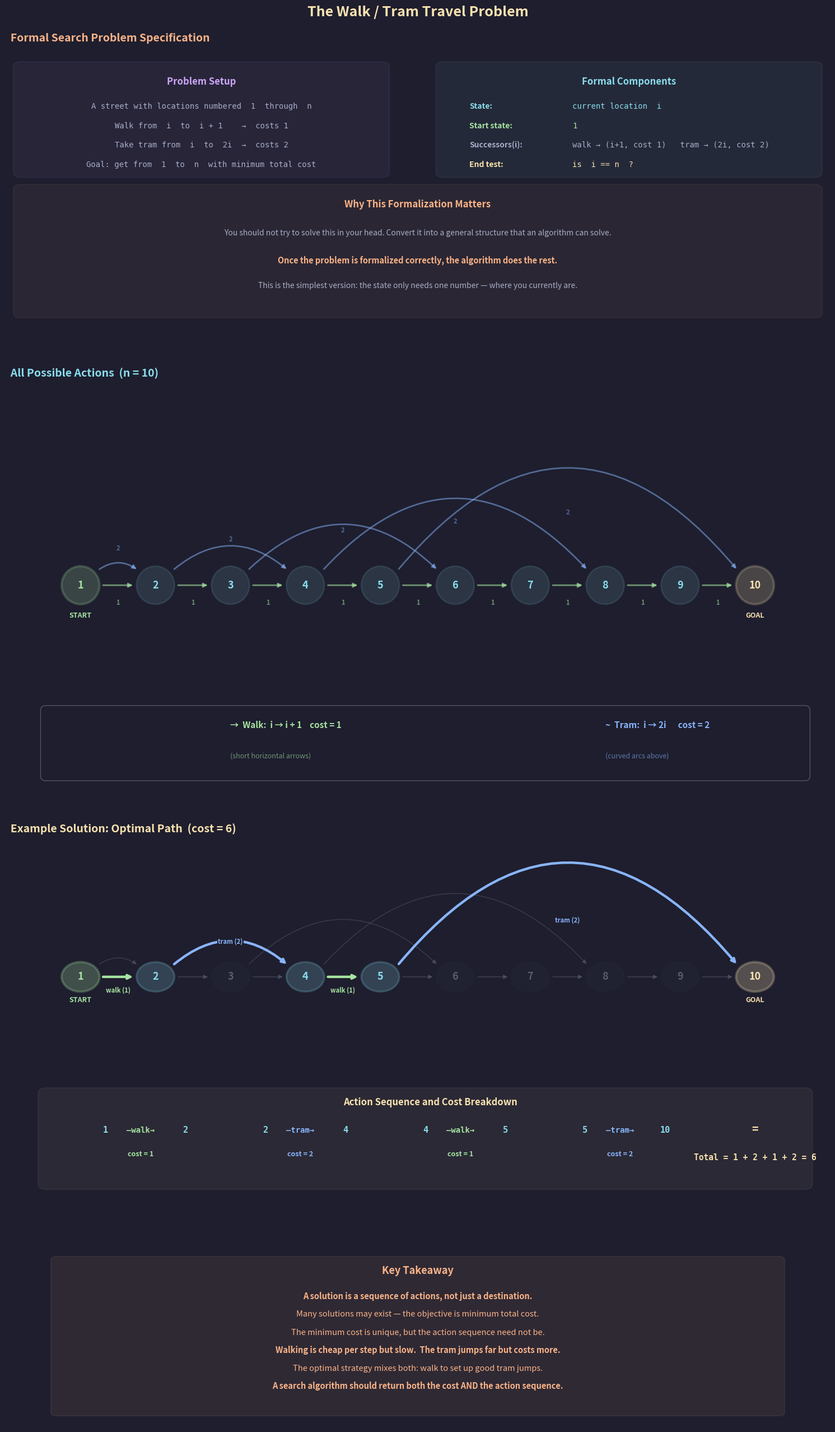

Write the Python code that produced this figure. (Note: this script raises an exception after producing the figure.)
"""
Lecture 5 Visual: The Walk/Tram Travel Problem

Shows:
1. Formal search problem specification (start state, successors, end test, costs)
2. Directed graph of locations 1–10 with walk edges (i→i+1, cost 1)
   and tram edges (i→2i, cost 2)
3. Example optimal path 1→2→4→5→10 traced with cost breakdown = 6
"""

import os
import matplotlib.pyplot as plt
import matplotlib.patches as patches
from matplotlib.gridspec import GridSpec

# ── Style (matching lecture series) ──────────────────────
BG      = "#1e1e2e"
TEXT    = "#cdd6f4"
SUBTLE  = "#6c7086"
MEDIUM  = "#a6adc8"
C_POS   = "#a6e3a1"     # green  — walk edges
C_NEG   = "#f38ba8"     # pink/red
C_BOUND = "#f9e2af"     # yellow — goal / highlights
C_RULE  = "#fab387"     # orange — key insights
C_I     = "#89b4fa"     # blue   — tram edges
C_B     = "#cba6f7"     # purple
C_DIM   = "#585b70"     # dim gray
C_NODE  = "#89dceb"     # teal   — nodes

plt.rcParams.update({
    "figure.facecolor": BG, "axes.facecolor": BG,
    "text.color": TEXT, "font.family": "sans-serif", "font.size": 11,
})


# ── Helpers ─────────────────────────────────────────────

def draw_node(ax, cx, cy, label, color=C_NODE, radius=0.38, fontsize=13,
              lw=2.0, alpha_fill=0.12):
    """Circle node with label."""
    circle = plt.Circle((cx, cy), radius, facecolor=color, alpha=alpha_fill,
                         edgecolor=color, linewidth=lw, zorder=5)
    ax.add_patch(circle)
    ax.text(cx, cy, str(label), ha="center", va="center",
            fontsize=fontsize, fontweight="bold", color=color, zorder=6)


def draw_walk_edge(ax, x1, y, x2, color=C_POS, lw=2.0, label="1",
                   highlight=False):
    """Straight horizontal arrow for walk (i → i+1, cost 1)."""
    ec = color
    alpha = 1.0 if highlight else 0.6
    line_lw = lw * 1.6 if highlight else lw
    ax.annotate("", xy=(x2 - 0.42, y), xytext=(x1 + 0.42, y),
                arrowprops=dict(arrowstyle="-|>", color=ec, lw=line_lw,
                                alpha=alpha), zorder=3)
    if label:
        mx = (x1 + x2) / 2
        ax.text(mx, y - 0.35, label, fontsize=8, ha="center", va="center",
                color=ec, fontweight="bold", alpha=alpha,
                bbox=dict(facecolor=BG, edgecolor="none", pad=1))


def draw_tram_edge(ax, x1, y, x2, color=C_I, lw=2.0, label="2",
                   highlight=False, arc_height=None):
    """Curved arc arrow for tram (i → 2i, cost 2)."""
    dist = abs(x2 - x1)
    if arc_height is None:
        arc_height = 0.6 + dist * 0.12
    alpha = 1.0 if highlight else 0.5
    line_lw = lw * 1.6 if highlight else lw
    rad = 0.3 + dist * 0.04
    ax.annotate("", xy=(x2 - 0.35, y + 0.30), xytext=(x1 + 0.35, y + 0.30),
                arrowprops=dict(arrowstyle="-|>", color=color, lw=line_lw,
                                alpha=alpha,
                                connectionstyle=f"arc3,rad=-{rad}"),
                zorder=3)
    mx = (x1 + x2) / 2
    label_y = y + 0.55 + dist * 0.12
    if label:
        ax.text(mx, label_y, label, fontsize=8, ha="center", va="center",
                color=color, fontweight="bold", alpha=alpha,
                bbox=dict(facecolor=BG, edgecolor="none", pad=1))


# ═════════════════════════════════════════════════════════
#  FIGURE
# ═════════════════════════════════════════════════════════
fig = plt.figure(figsize=(16, 26))
fig.suptitle("The Walk / Tram Travel Problem",
             fontsize=18, fontweight="bold", y=0.995, color=C_BOUND)

gs = GridSpec(4, 1, figure=fig,
              height_ratios=[2.8, 4.0, 3.5, 1.8],
              hspace=0.18,
              top=0.965, bottom=0.02, left=0.04, right=0.96)


# ─────────────────────────────────────────────────────────
#  ROW 0: Formal Search Problem Specification
# ─────────────────────────────────────────────────────────
ax0 = fig.add_subplot(gs[0])
ax0.axis("off")
ax0.set_xlim(0, 16); ax0.set_ylim(-1, 7)
ax0.set_title("  Formal Search Problem Specification",
              fontsize=14, fontweight="bold", color=C_RULE, pad=10, loc="left")

# Problem setup box
ax0.add_patch(patches.FancyBboxPatch(
    (0.3, 3.5), 7.0, 3.0, boxstyle="round,pad=0.15",
    facecolor=C_B, alpha=0.06, edgecolor=C_B, linewidth=1.5))
ax0.text(3.8, 6.0, "Problem Setup", fontsize=12, ha="center",
         fontweight="bold", color=C_B)

setup_lines = [
    "A street with locations numbered  1  through  n",
    "Walk from  i  to  i + 1    →  costs 1",
    "Take tram from  i  to  2i  →  costs 2",
    "Goal: get from  1  to  n  with minimum total cost",
]
for i, txt in enumerate(setup_lines):
    ax0.text(3.8, 5.3 - i * 0.55, txt, fontsize=10, ha="center",
             fontfamily="monospace", color=MEDIUM)

# Formal components box
ax0.add_patch(patches.FancyBboxPatch(
    (8.5, 3.5), 7.2, 3.0, boxstyle="round,pad=0.15",
    facecolor=C_NODE, alpha=0.06, edgecolor=C_NODE, linewidth=1.5))
ax0.text(12.1, 6.0, "Formal Components", fontsize=12, ha="center",
         fontweight="bold", color=C_NODE)

components = [
    ("State:", "current location  i", C_NODE),
    ("Start state:", "1", C_POS),
    ("Successors(i):", "walk → (i+1, cost 1)   tram → (2i, cost 2)", MEDIUM),
    ("End test:", "is  i == n  ?", C_BOUND),
]
for i, (label, value, color) in enumerate(components):
    y = 5.3 - i * 0.55
    ax0.text(9.0, y, label, fontsize=10, fontweight="bold", color=color)
    ax0.text(11.0, y, value, fontsize=10, fontfamily="monospace", color=color)

# Key modeling insight
ax0.add_patch(patches.FancyBboxPatch(
    (0.3, -0.5), 15.4, 3.5, boxstyle="round,pad=0.15",
    facecolor=C_RULE, alpha=0.06, edgecolor=C_RULE, linewidth=1.5))
ax0.text(8, 2.5, "Why This Formalization Matters", fontsize=12,
         ha="center", fontweight="bold", color=C_RULE)
ax0.text(8, 1.7,
    "You should not try to solve this in your head. Convert it into a general structure that an algorithm can solve.",
    fontsize=10, ha="center", color=MEDIUM, fontstyle="italic")
ax0.text(8, 0.9,
    "Once the problem is formalized correctly, the algorithm does the rest.",
    fontsize=10.5, ha="center", color=C_RULE, fontweight="bold")
ax0.text(8, 0.2,
    "This is the simplest version: the state only needs one number — where you currently are.",
    fontsize=10, ha="center", color=MEDIUM)


# ─────────────────────────────────────────────────────────
#  ROW 1: Full Directed Graph — All Edges for n = 10
# ─────────────────────────────────────────────────────────
ax1 = fig.add_subplot(gs[1])
ax1.axis("off")
ax1.set_xlim(-0.5, 16); ax1.set_ylim(-2.5, 5.5)
ax1.set_title("  All Possible Actions  (n = 10)",
              fontsize=14, fontweight="bold", color=C_NODE, pad=10, loc="left")

n = 10
# Node positions: evenly spaced
node_x = {i: 1.0 + (i - 1) * 1.5 for i in range(1, n + 1)}
node_y = 1.5

# Draw all walk edges (i → i+1, cost 1)
for i in range(1, n):
    draw_walk_edge(ax1, node_x[i], node_y, node_x[i + 1])

# Draw all tram edges (i → 2i, cost 2) where 2i <= n
for i in range(1, n):
    if 2 * i <= n:
        draw_tram_edge(ax1, node_x[i], node_y, node_x[2 * i])

# Draw nodes (on top of edges)
for i in range(1, n + 1):
    if i == 1:
        draw_node(ax1, node_x[i], node_y, i, color=C_POS, lw=3.0,
                  alpha_fill=0.20)
    elif i == n:
        draw_node(ax1, node_x[i], node_y, i, color=C_BOUND, lw=3.0,
                  alpha_fill=0.20)
    else:
        draw_node(ax1, node_x[i], node_y, i)

# Start / Goal labels
ax1.text(node_x[1], node_y - 0.65, "START", fontsize=9, ha="center",
         color=C_POS, fontweight="bold")
ax1.text(node_x[n], node_y - 0.65, "GOAL", fontsize=9, ha="center",
         color=C_BOUND, fontweight="bold")

# Legend
ax1.add_patch(patches.FancyBboxPatch(
    (0.3, -2.3), 15.2, 1.3, boxstyle="round,pad=0.1",
    facecolor=BG, alpha=0.9, edgecolor=C_DIM, linewidth=1))
ax1.text(4.0, -1.35, "→  Walk:  i → i + 1    cost = 1",
         fontsize=11, color=C_POS, fontweight="bold")
ax1.text(11.5, -1.35, "~  Tram:  i → 2i      cost = 2",
         fontsize=11, color=C_I, fontweight="bold")
ax1.text(4.0, -1.95, "(short horizontal arrows)",
         fontsize=9, color=C_POS, alpha=0.6)
ax1.text(11.5, -1.95, "(curved arcs above)",
         fontsize=9, color=C_I, alpha=0.6)


# ─────────────────────────────────────────────────────────
#  ROW 2: Example Optimal Path Highlighted
# ─────────────────────────────────────────────────────────
ax2 = fig.add_subplot(gs[2])
ax2.axis("off")
ax2.set_xlim(-0.5, 16); ax2.set_ylim(-3.5, 5.5)
ax2.set_title("  Example Solution: Optimal Path  (cost = 6)",
              fontsize=14, fontweight="bold", color=C_BOUND, pad=10, loc="left")

path_y = 2.0

# Draw all edges dimmed first
for i in range(1, n):
    draw_walk_edge(ax2, node_x[i], path_y, node_x[i + 1],
                   color=C_DIM, label="", lw=1.0)
for i in range(1, n):
    if 2 * i <= n:
        draw_tram_edge(ax2, node_x[i], path_y, node_x[2 * i],
                       color=C_DIM, label="", lw=1.0)

# Highlight the optimal path: 1 →walk→ 2 →tram→ 4 →walk→ 5 →tram→ 10
# Walk: 1 → 2
draw_walk_edge(ax2, node_x[1], path_y, node_x[2], color=C_POS,
               highlight=True, label="walk (1)")
# Tram: 2 → 4
draw_tram_edge(ax2, node_x[2], path_y, node_x[4], color=C_I,
               highlight=True, label="tram (2)")
# Walk: 4 → 5
draw_walk_edge(ax2, node_x[4], path_y, node_x[5], color=C_POS,
               highlight=True, label="walk (1)")
# Tram: 5 → 10
draw_tram_edge(ax2, node_x[5], path_y, node_x[10], color=C_I,
               highlight=True, label="tram (2)")

# Draw nodes — highlight the path nodes
path_nodes = {1, 2, 4, 5, 10}
for i in range(1, n + 1):
    if i == 1:
        draw_node(ax2, node_x[i], path_y, i, color=C_POS, lw=3.0,
                  alpha_fill=0.25)
    elif i == n:
        draw_node(ax2, node_x[i], path_y, i, color=C_BOUND, lw=3.0,
                  alpha_fill=0.25)
    elif i in path_nodes:
        draw_node(ax2, node_x[i], path_y, i, color=C_NODE, lw=2.5,
                  alpha_fill=0.20)
    else:
        draw_node(ax2, node_x[i], path_y, i, color=C_DIM, lw=1.2,
                  alpha_fill=0.05)

ax2.text(node_x[1], path_y - 0.65, "START", fontsize=9, ha="center",
         color=C_POS, fontweight="bold")
ax2.text(node_x[n], path_y - 0.65, "GOAL", fontsize=9, ha="center",
         color=C_BOUND, fontweight="bold")

# Cost breakdown box
ax2.add_patch(patches.FancyBboxPatch(
    (0.3, -3.3), 15.2, 2.3, boxstyle="round,pad=0.15",
    facecolor=C_BOUND, alpha=0.06, edgecolor=C_BOUND, linewidth=1.5))

ax2.text(8, -1.3, "Action Sequence and Cost Breakdown", fontsize=12,
         ha="center", fontweight="bold", color=C_BOUND)

# Step-by-step trace
steps = [
    ("1", "walk", "2", "1", C_POS),
    ("2", "tram", "4", "2", C_I),
    ("4", "walk", "5", "1", C_POS),
    ("5", "tram", "10", "2", C_I),
]
trace_x = 1.5
for i, (frm, action, to, cost, color) in enumerate(steps):
    x = trace_x + i * 3.2
    ax2.text(x, -2.0, f"{frm}", fontsize=11, ha="center",
             fontfamily="monospace", color=C_NODE, fontweight="bold")
    ax2.text(x + 0.7, -2.0, f"—{action}→", fontsize=10, ha="center",
             fontfamily="monospace", color=color, fontweight="bold")
    ax2.text(x + 1.6, -2.0, f"{to}", fontsize=11, ha="center",
             fontfamily="monospace", color=C_NODE, fontweight="bold")
    ax2.text(x + 0.7, -2.6, f"cost = {cost}", fontsize=9, ha="center",
             color=color, fontweight="bold")

# Total
ax2.text(14.5, -2.0, "=", fontsize=14, ha="center", color=C_BOUND,
         fontweight="bold")
ax2.text(14.5, -2.7, "Total = 1 + 2 + 1 + 2 = 6", fontsize=10.5,
         ha="center", color=C_BOUND, fontweight="bold",
         fontfamily="monospace")


# ─────────────────────────────────────────────────────────
#  ROW 3: Key Takeaway
# ─────────────────────────────────────────────────────────
ax3 = fig.add_subplot(gs[3])
ax3.axis("off")
ax3.set_xlim(0, 16); ax3.set_ylim(-3, 3.5)

ax3.add_patch(patches.FancyBboxPatch(
    (1.0, -2.5), 14, 5.5, boxstyle="round,pad=0.12",
    facecolor=C_RULE, alpha=0.08, edgecolor=C_RULE, linewidth=1.5))
ax3.text(8, 2.5, "Key Takeaway", fontsize=13, ha="center",
         fontweight="bold", color=C_RULE)

takeaways = [
    ("A solution is a sequence of actions, not just a destination.", True),
    ("Many solutions may exist — the objective is minimum total cost.", False),
    ("The minimum cost is unique, but the action sequence need not be.", False),
    ("Walking is cheap per step but slow.  The tram jumps far but costs more.", True),
    ("The optimal strategy mixes both: walk to set up good tram jumps.", False),
    ("A search algorithm should return both the cost AND the action sequence.", True),
]
for i, (txt, bold) in enumerate(takeaways):
    ax3.text(8, 1.6 - i * 0.65, txt, fontsize=10.5, ha="center",
             color=C_RULE, fontweight="bold" if bold else "normal")


# ── Save ────────────────────────────────────────────────
out_dir = ("/Users/dominiclarner/Documents/GitHub/Stanford-CS221-Self-Study-2026"
           "/lecture_5_visuals")
os.makedirs(out_dir, exist_ok=True)
out = os.path.join(out_dir, "walk_tram_problem.png")
plt.savefig(out, dpi=200, bbox_inches="tight", facecolor=fig.get_facecolor())
plt.close()
print(f"Saved → {out}")
